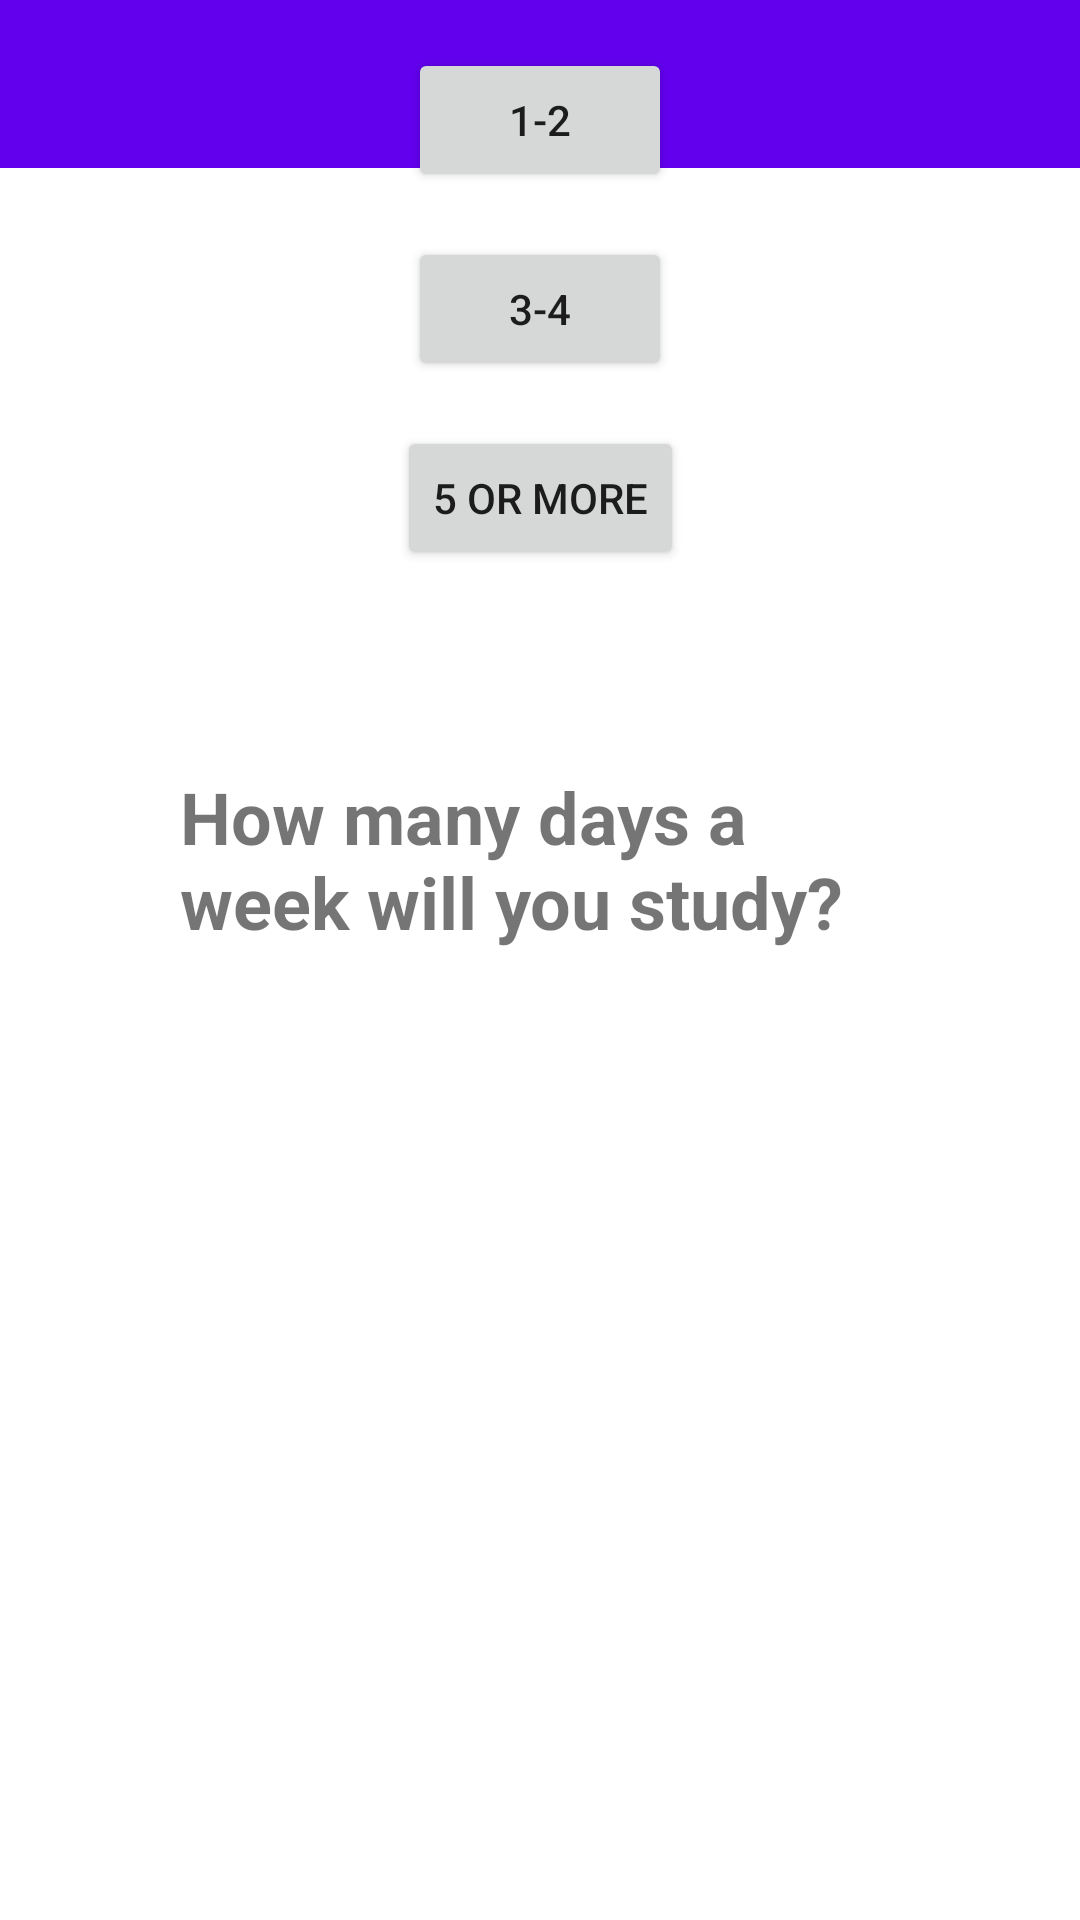

Here is an Android app screen rendered from its layout file. Give the layout XML and the strings, colors and styles it references.
<!-- AndroidManifest.xml: application theme Theme.Firebaselogindeneme -->
<!-- res/layout/activity_how_many_day.xml -->
<?xml version="1.0" encoding="utf-8"?>
<androidx.constraintlayout.widget.ConstraintLayout xmlns:android="http://schemas.android.com/apk/res/android"
    xmlns:app="http://schemas.android.com/apk/res-auto"
    xmlns:tools="http://schemas.android.com/tools"
    android:layout_width="match_parent"
    android:layout_height="match_parent"
    tools:context=".HowManyDayActivity">

    <androidx.appcompat.widget.Toolbar
        android:id="@+id/toolbar"
        android:layout_width="0dp"
        android:layout_height="wrap_content"
        android:background="?attr/colorPrimary"
        android:minHeight="?attr/actionBarSize"
        android:theme="?attr/actionBarTheme"
        app:layout_constraintEnd_toEndOf="parent"
        app:layout_constraintStart_toStartOf="parent"
        app:layout_constraintTop_toTopOf="parent" />

    <TextView
        android:id="@+id/textView15"
        android:layout_width="240dp"
        android:layout_height="69dp"
        android:layout_marginTop="200dp"
        android:text="How many days a week will you study?"
        android:textSize="24sp"
        android:textStyle="bold"
        app:layout_constraintEnd_toEndOf="parent"
        app:layout_constraintHorizontal_bias="0.5"
        app:layout_constraintStart_toStartOf="parent"
        app:layout_constraintTop_toBottomOf="@+id/toolbar" />

    <Button
        android:id="@+id/btn12"
        android:layout_width="wrap_content"
        android:layout_height="wrap_content"
        android:layout_marginBottom="15dp"
        android:text="1-2"
        app:layout_constraintBottom_toTopOf="@+id/btn34"
        app:layout_constraintEnd_toEndOf="parent"
        app:layout_constraintHorizontal_bias="0.5"
        app:layout_constraintStart_toStartOf="parent" />

    <Button
        android:id="@+id/btn34"
        android:layout_width="wrap_content"
        android:layout_height="wrap_content"
        android:layout_marginBottom="15dp"
        android:text="3-4"
        app:layout_constraintBottom_toTopOf="@+id/btn5ormore"
        app:layout_constraintEnd_toEndOf="parent"
        app:layout_constraintHorizontal_bias="0.5"
        app:layout_constraintStart_toStartOf="parent" />

    <Button
        android:id="@+id/btn5ormore"
        android:layout_width="wrap_content"
        android:layout_height="wrap_content"
        android:layout_marginBottom="450dp"
        android:text="5 or more"
        app:layout_constraintBottom_toBottomOf="parent"
        app:layout_constraintEnd_toEndOf="parent"
        app:layout_constraintHorizontal_bias="0.5"
        app:layout_constraintStart_toStartOf="parent" />
</androidx.constraintlayout.widget.ConstraintLayout>
<!-- resources referenced by this layout -->
<resources>
  <style name="Theme.Firebaselogindeneme" parent="Theme.MaterialComponents.DayNight.DarkActionBar">
          
          <item name="colorPrimary">@color/purple_500</item>
          <item name="colorPrimaryVariant">@color/purple_700</item>
          <item name="colorOnPrimary">@color/white</item>
          
          <item name="colorSecondary">@color/teal_200</item>
          <item name="colorSecondaryVariant">@color/teal_700</item>
          <item name="colorOnSecondary">@color/black</item>
          
          <item name="android:statusBarColor" tools:targetApi="l">?attr/colorPrimaryVariant</item>
          
  
  
          <item name="windowNoTitle">true</item>
          <item name="windowActionBar">false</item>
  
      </style>
  <!-- not gathered from this repository: default colours our renderer supplied (Android Studio template values) -->
  <color name="purple_500">#FF6200EE</color>
  <color name="purple_700">#FF3700B3</color>
  <color name="teal_200">#FF03DAC5</color>
  <color name="teal_700">#FF018786</color>
  <color name="black">#FF000000</color>
  <color name="white">#FFFFFFFF</color>
</resources>
